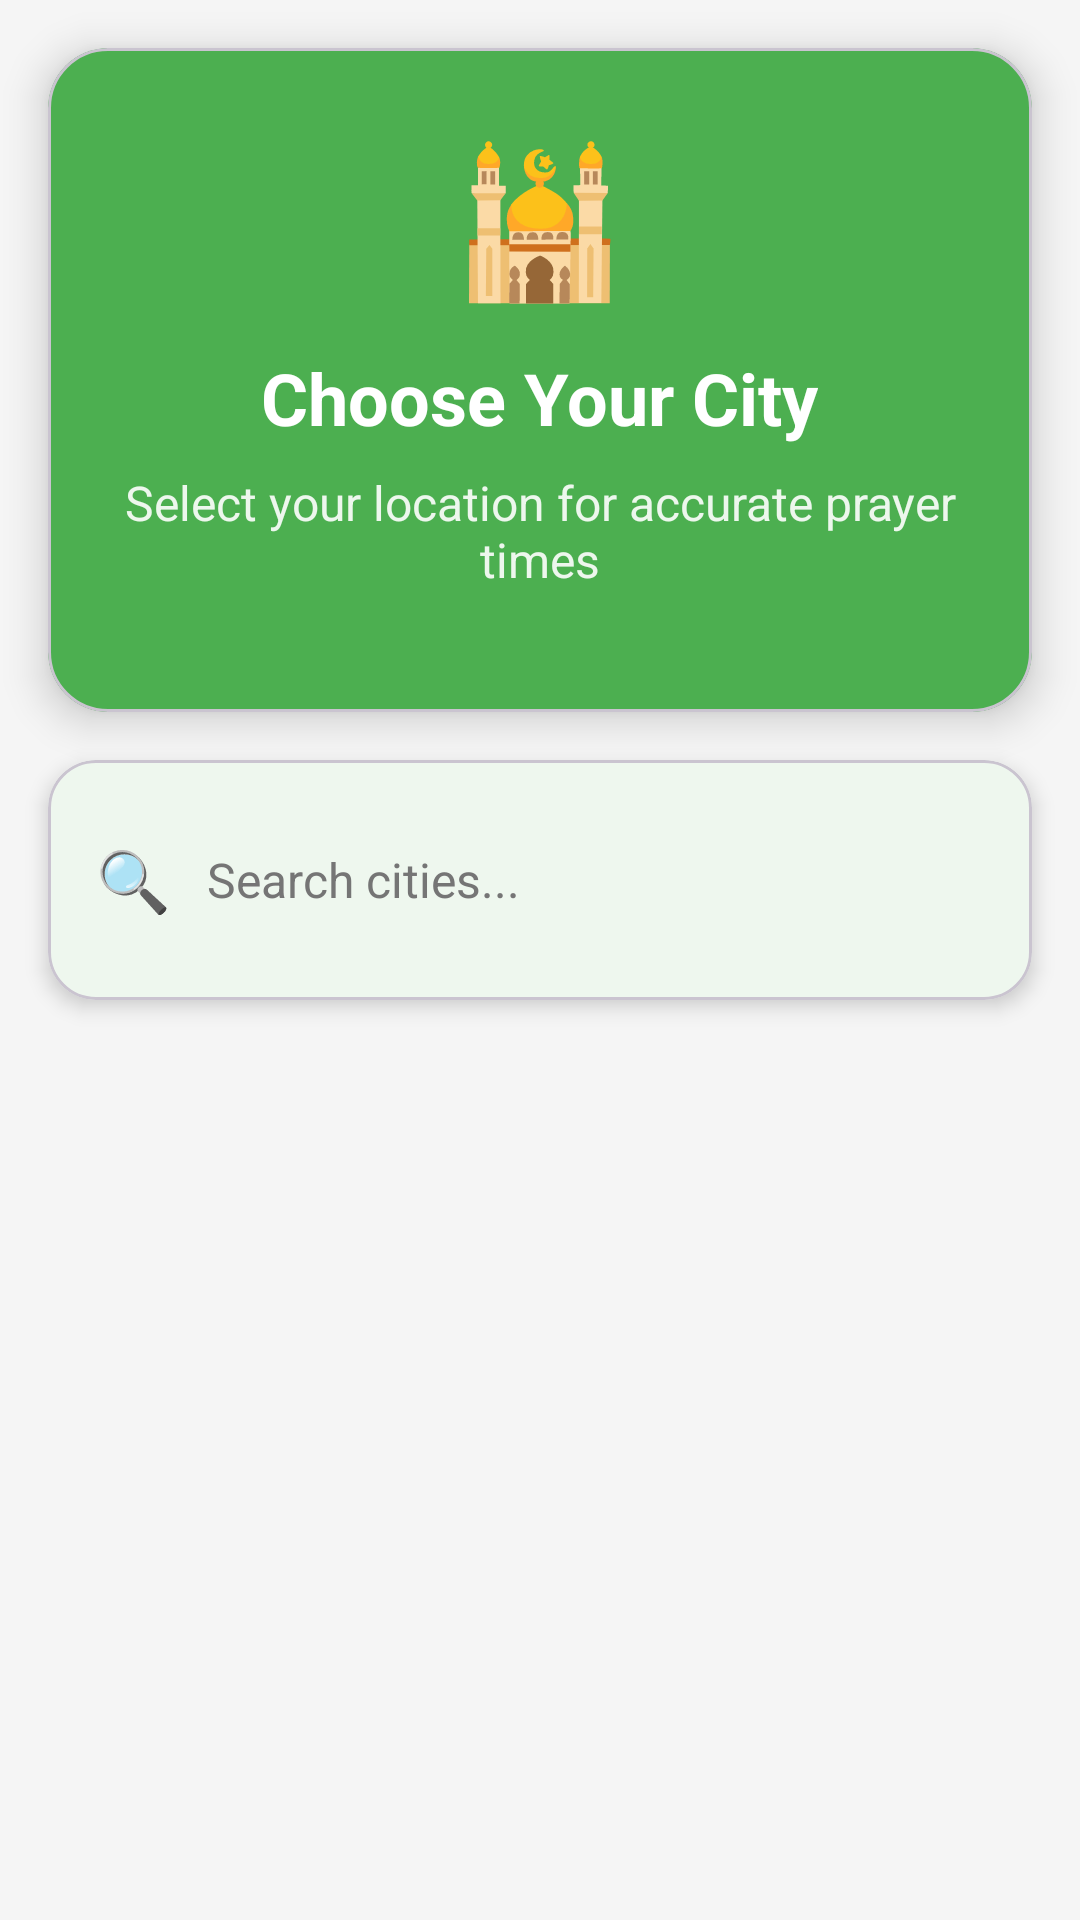

Here is an Android app screen rendered from its layout file. Give the layout XML and the strings, colors and styles it references.
<!-- AndroidManifest.xml: application theme Theme.SalahTimes -->
<!-- res/layout/activity_city_selection_modern.xml -->
<?xml version="1.0" encoding="utf-8"?>
<LinearLayout xmlns:android="http://schemas.android.com/apk/res/android"
    xmlns:app="http://schemas.android.com/apk/res-auto"
    android:layout_width="match_parent"
    android:layout_height="match_parent"
    android:orientation="vertical"
    android:background="@color/background_light">

    
    <com.google.android.material.card.MaterialCardView
        android:layout_width="match_parent"
        android:layout_height="wrap_content"
        android:layout_margin="16dp"
        app:cardCornerRadius="20dp"
        app:cardElevation="8dp"
        app:cardBackgroundColor="@color/primary_green">

        <LinearLayout
            android:layout_width="match_parent"
            android:layout_height="wrap_content"
            android:orientation="vertical"
            android:padding="24dp"
            android:gravity="center">

            <TextView
                android:layout_width="wrap_content"
                android:layout_height="wrap_content"
                android:text="🕌"
                android:textSize="48sp"
                android:layout_marginBottom="12dp" />

            <TextView
                android:id="@+id/welcome_text"
                android:layout_width="wrap_content"
                android:layout_height="wrap_content"
                android:text="Choose Your City"
                android:textSize="24sp"
                android:textColor="@color/white"
                android:textStyle="bold"
                android:layout_marginBottom="8dp" />

            <TextView
                android:id="@+id/subtitle_text"
                android:layout_width="wrap_content"
                android:layout_height="wrap_content"
                android:text="Select your location for accurate prayer times"
                android:textSize="16sp"
                android:textColor="@color/white"
                android:alpha="0.9"
                android:gravity="center"
                android:layout_marginBottom="16dp" />

        </LinearLayout>

    </com.google.android.material.card.MaterialCardView>

    
    <com.google.android.material.card.MaterialCardView
        android:layout_width="match_parent"
        android:layout_height="wrap_content"
        android:layout_marginHorizontal="16dp"
        android:layout_marginBottom="16dp"
        app:cardCornerRadius="16dp"
        app:cardElevation="4dp"
        app:cardBackgroundColor="@color/card_background">

        <LinearLayout
            android:layout_width="match_parent"
            android:layout_height="wrap_content"
            android:orientation="horizontal"
            android:padding="16dp"
            android:gravity="center_vertical">

            <TextView
                android:layout_width="wrap_content"
                android:layout_height="wrap_content"
                android:text="🔍"
                android:textSize="20sp"
                android:layout_marginEnd="12dp" />

            <EditText
                android:id="@+id/search_input"
                android:layout_width="0dp"
                android:layout_height="48dp"
                android:layout_weight="1"
                android:hint="Search cities..."
                android:textSize="16sp"
                android:textColor="@color/text_primary"
                android:textColorHint="@color/text_secondary"
                android:background="@android:color/transparent"
                android:inputType="text"
                android:imeOptions="actionSearch" />

        </LinearLayout>

    </com.google.android.material.card.MaterialCardView>

    
    <androidx.recyclerview.widget.RecyclerView
        android:id="@+id/cities_recycler"
        android:layout_width="match_parent"
        android:layout_height="0dp"
        android:layout_weight="1"
        android:layout_marginHorizontal="16dp"
        android:clipToPadding="false"
        android:paddingBottom="16dp" />

</LinearLayout>
<!-- resources referenced by this layout -->
<resources>
  <color name="background_light">#F5F5F5</color>
  <color name="card_background">#FFFFFF</color>
  <color name="primary_green">#4CAF50</color>
  <color name="text_primary">#212121</color>
  <color name="text_secondary">#757575</color>
  <color name="white">#FFFFFFFF</color>
  <style name="Theme.SalahTimes" parent="Theme.Material3.DayNight">
          <item name="colorPrimary">@color/primary_green</item>
          <item name="colorOnPrimary">@color/white</item>
          <item name="colorSecondary">@color/accent_gold</item>
          <item name="colorOnSecondary">@color/black</item>
          <item name="android:statusBarColor">@color/primary_dark</item>
          <item name="android:windowBackground">@color/background_light</item>
          <item name="colorSurface">@color/card_background</item>
          <item name="colorOnSurface">@color/text_primary</item>
      </style>
  <color name="accent_gold">#FFD700</color>
  <color name="black">#FF000000</color>
  <color name="primary_dark">#2E7D32</color>
</resources>
